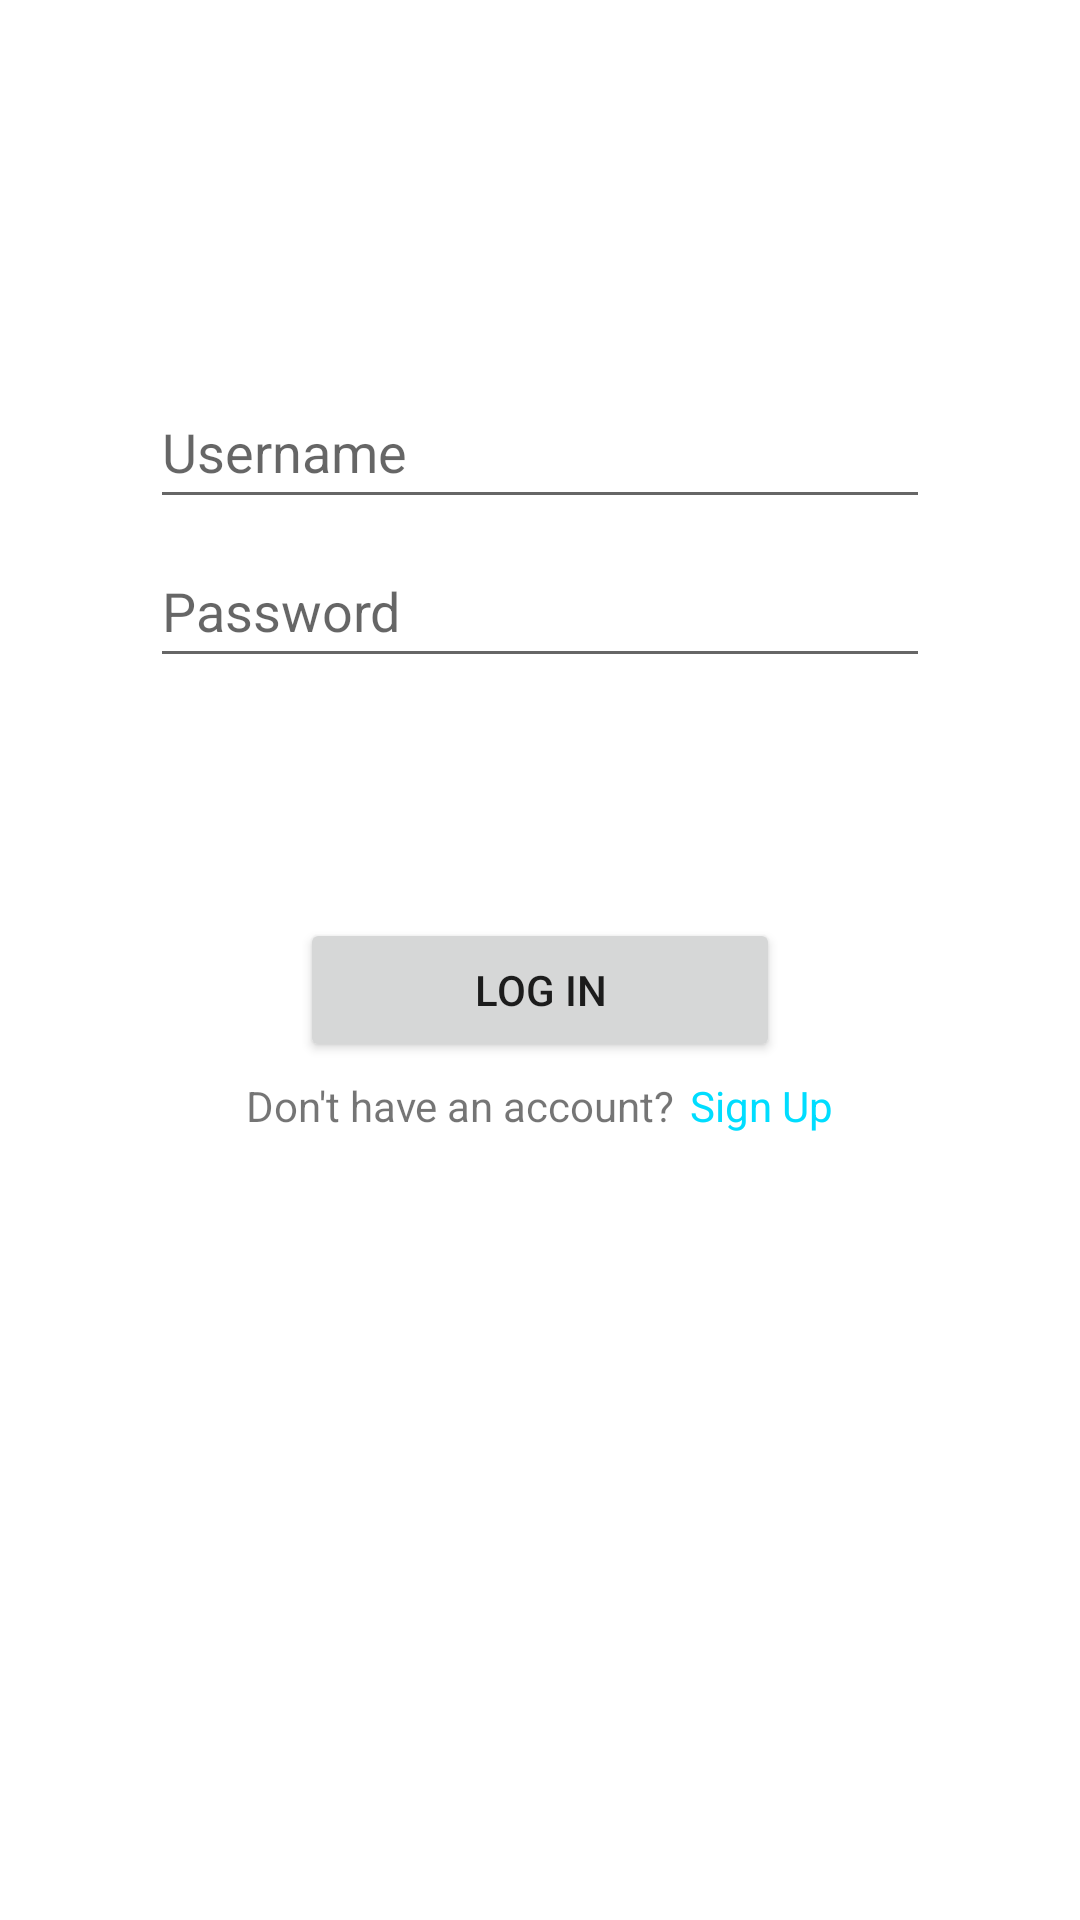

Here is an Android app screen rendered from its layout file. Give the layout XML and the strings, colors and styles it references.
<!-- AndroidManifest.xml: activity theme Theme.MaterialComponents.Light.NoActionBar -->
<!-- res/layout/activity_login.xml -->
<?xml version="1.0" encoding="utf-8"?>
<RelativeLayout xmlns:android="http://schemas.android.com/apk/res/android"
    xmlns:app="http://schemas.android.com/apk/res-auto"
    xmlns:tools="http://schemas.android.com/tools"
    android:layout_width="match_parent"
    android:layout_height="match_parent"
    android:padding="5dp"
    tools:context=".LoginActivity">

    <ImageView
        android:id="@+id/ivLoginLogo"
        android:layout_width="200dp"
        android:layout_height="wrap_content"
        android:layout_alignParentTop="true"
        android:layout_centerHorizontal="true"
        android:layout_marginTop="80dp"
        android:adjustViewBounds="true"
        app:srcCompat="@drawable/nav_logo_whiteout" />

    <EditText
        android:id="@+id/ptUsername"
        android:layout_width="260dp"
        android:layout_height="wrap_content"
        android:layout_below="@id/ivLoginLogo"
        android:layout_centerHorizontal="true"
        android:layout_marginTop="40dp"
        android:ems="10"
        android:hint="Username"
        android:inputType="textPersonName"
        android:minHeight="48dp" />

    <EditText
        android:id="@+id/etPassword"
        android:layout_width="260dp"
        android:layout_height="wrap_content"
        android:layout_below="@id/ptUsername"
        android:layout_centerHorizontal="true"
        android:layout_marginTop="5dp"
        android:ems="10"
        android:hint="Password"
        android:inputType="textPassword"
        android:minHeight="48dp" />

    <Button
        android:id="@+id/btnLogin"
        android:layout_width="160dp"
        android:layout_height="wrap_content"
        android:layout_below="@id/etPassword"
        android:layout_centerHorizontal="true"
        android:layout_marginTop="80dp"
        android:text="Log In" />

    <LinearLayout
        android:layout_width="wrap_content"
        android:layout_height="wrap_content"
        android:layout_below="@id/btnLogin"
        android:layout_centerHorizontal="true"
        android:layout_marginTop="5dp"
        android:orientation="horizontal">

        <TextView
            android:id="@+id/tvSignupText"
            android:layout_width="wrap_content"
            android:layout_height="wrap_content"
            android:text="Don't have an account?" />

        <TextView
            android:id="@+id/tvSignUp"
            android:layout_width="wrap_content"
            android:layout_height="wrap_content"
            android:layout_marginLeft="5dp"
            android:text="Sign Up"
            android:textColor="@android:color/holo_blue_bright" />
    </LinearLayout>

</RelativeLayout>
<!-- resources referenced by this layout -->
<resources>

</resources>
